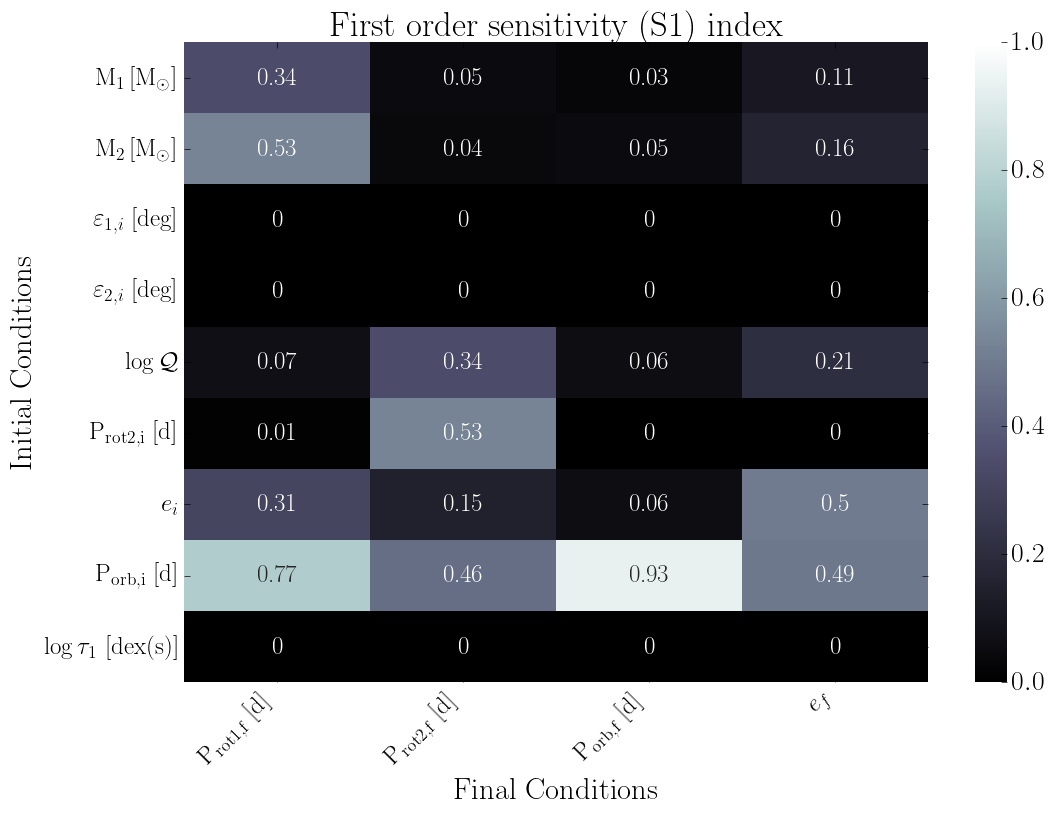

Data behind this chart, as committed beside it:
, final.primary.RotPer, final.secondary.RotPer, final.secondary.OrbPeriod, final.secondary.Eccentricity
primary.dMass, 0.34, 0.05, 0.03, 0.11
secondary.dMass, 0.53, 0.04, 0.05, 0.16
primary.dObliquity, 0.0, 0.0, 0.0, 0.0
secondary.dObliquity, 0.0, 0.0, 0.0, 0.0
secondary.dTidalQ, 0.07, 0.34, 0.06, 0.21
secondary.dRotPeriod, 0.01, 0.53, 0.0, 0.0
secondary.dEcc, 0.31, 0.15, 0.06, 0.5
secondary.dOrbPeriod, 0.77, 0.46, 0.93, 0.49
primary.dTidalTau, 0.0, 0.0, 0.0, 0.0
